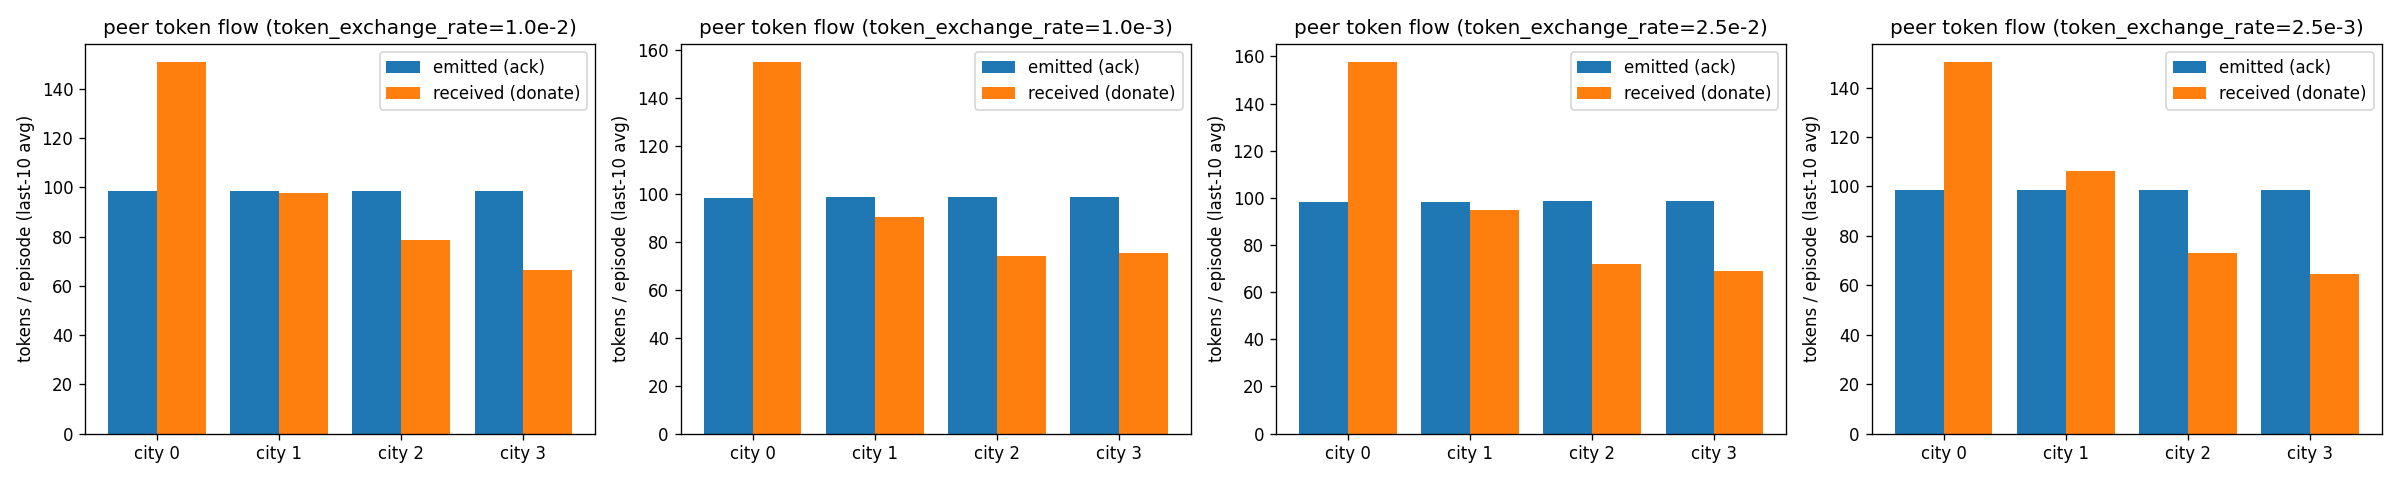

The data file committed next to this chart (first rows):
sweep, city, tokens_emitted_mean, tokens_received_mean, net_received_mean
token_exchange_rate=1.0e-2, 0, 98.37, 150.9, 52.5
token_exchange_rate=1.0e-2, 1, 98.43, 97.83, -0.6
token_exchange_rate=1.0e-2, 2, 98.47, 78.57, -19.9
token_exchange_rate=1.0e-2, 3, 98.37, 66.37, -32
token_exchange_rate=1.0e-3, 0, 98.37, 154.8, 56.4
token_exchange_rate=1.0e-3, 1, 98.43, 90.2, -8.233
token_exchange_rate=1.0e-3, 2, 98.77, 74.0, -24.77
token_exchange_rate=1.0e-3, 3, 98.5, 75.1, -23.4
token_exchange_rate=2.5e-2, 0, 98.37, 157.5, 59.17
token_exchange_rate=2.5e-2, 1, 98.07, 94.97, -3.1
token_exchange_rate=2.5e-2, 2, 98.63, 71.97, -26.67
token_exchange_rate=2.5e-2, 3, 98.5, 69.1, -29.4
token_exchange_rate=2.5e-3, 0, 98.73, 150.3, 51.53
token_exchange_rate=2.5e-3, 1, 98.4, 106.3, 7.933
token_exchange_rate=2.5e-3, 2, 98.63, 73.1, -25.53
token_exchange_rate=2.5e-3, 3, 98.57, 64.63, -33.93
